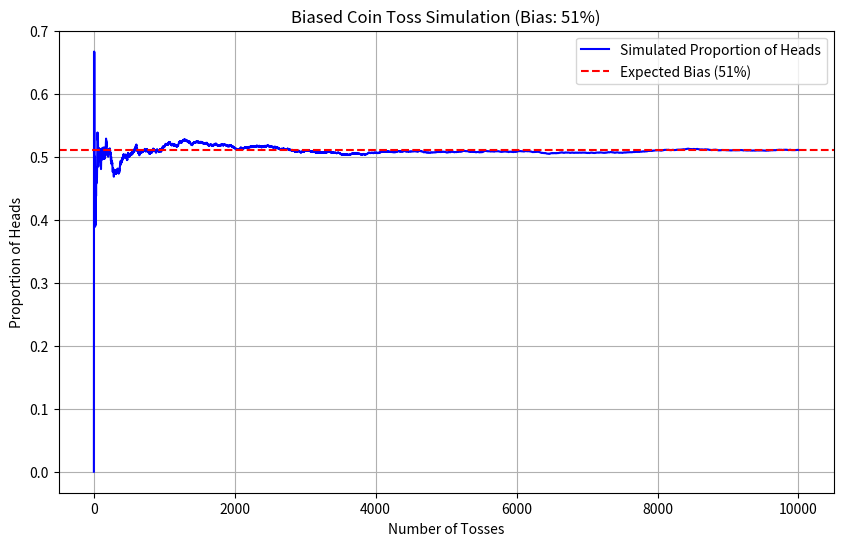

Reproduce this figure in Python.
import numpy as np
import matplotlib.pyplot as plt

# Parameters
n = 10000  # Number of tosses
bias_percentage = 51  # Bias percentage, can be adjusted between 50 and 100
prob_biased_head = bias_percentage / 100  # Convert percentage to a probability

# Simulate the biased coin tosses using NumPy (vectorized)
tosses = np.random.rand(n) < prob_biased_head  # True for heads, False for tails

# Calculate the cumulative proportion of heads
proportions = np.cumsum(tosses) / np.arange(1, n+1)

# Visualization
plt.figure(figsize=(10, 6))
plt.plot(np.arange(1, n+1), proportions, label="Simulated Proportion of Heads", color="blue")
plt.axhline(y=prob_biased_head, color='red', linestyle='--', label=f'Expected Bias ({bias_percentage}%)')
plt.title(f"Biased Coin Toss Simulation (Bias: {bias_percentage}%)")
plt.xlabel("Number of Tosses")
plt.ylabel("Proportion of Heads")
plt.legend()
plt.grid(True)
plt.show()
